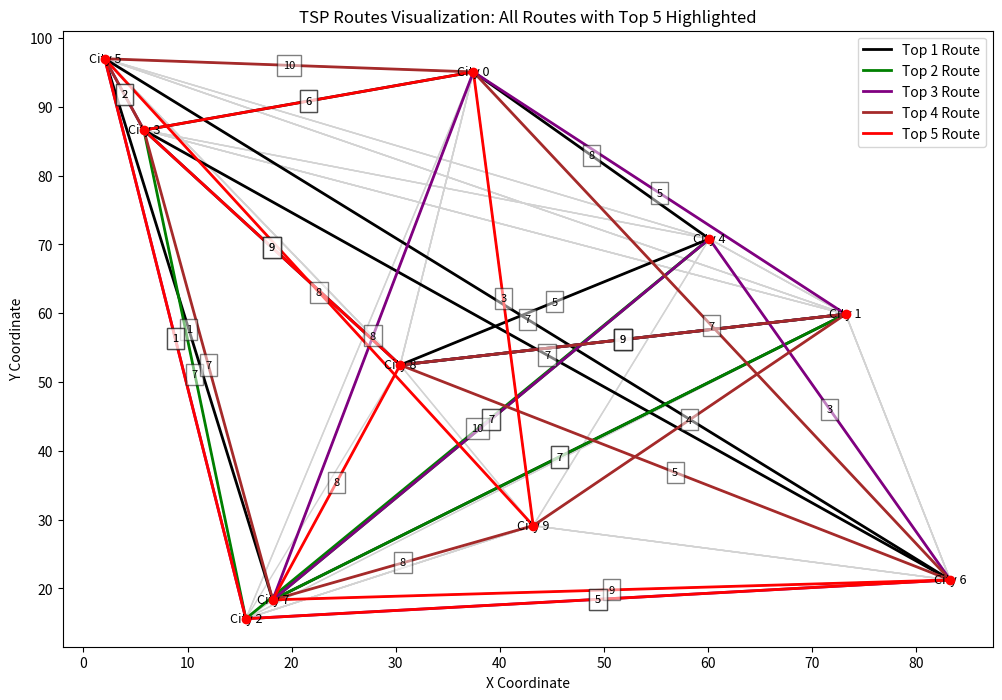

The script that saved this image:
import random
import matplotlib.pyplot as plt
import numpy as np

class TravelingSalesmanProblem:
    def __init__(self, num_cities, capacity):
        self.num_cities = num_cities
        self.routes = []
        self.capacity = capacity
        self.cities_matrix = [[]]
        self.generate_cities_matrix()
        
    def generate_cities_matrix(self):
        cities_matrix = [[0 for _ in range(self.num_cities)] for _ in range(self.num_cities)]
        for i in range(self.num_cities):
            for j in range(self.num_cities):
                if i != j:
                    distance = random.randint(1, 10)
                    cities_matrix[i][j] = distance
                    cities_matrix[j][i] = distance
        self.cities_matrix = cities_matrix
        return cities_matrix

    def generate_population(self, pop_size):
        population = []
        for _ in range(pop_size):
            route_size = random.randint(2, self.num_cities - 1)
            start_city = random.randint(0, self.num_cities - 1)
            route = [start_city] + random.sample([city for city in range(self.num_cities) if city != start_city], route_size - 1)
            route.append(start_city)
            new_route = self.Route(route, self)
            population.append(new_route)
        self.routes = population
        return population

    class Route:
        def __init__(self, route, TSProblem):
            self.route = route
            self.total_distance = 0
            self.TSProblem = TSProblem
            self.aptitude = 0
            self.calculate_total_value()
            self.calculate_aptitude()  # This now directly updates self.aptitude

        def calculate_total_value(self):
            total_value = 0
            num_cities = len(self.route)
            for i in range(num_cities - 1):  # Adjusted loop to avoid index out of range
                distance = self.TSProblem.cities_matrix[self.route[i]][self.route[i+1]]
                total_value += distance
            self.total_distance = total_value

        def calculate_aptitude(self):
            aptitude = self.total_distance / self.TSProblem.capacity
            if aptitude > 1:
                self.aptitude = 0
            else:
                self.aptitude = aptitude

        def __str__(self):
            return f'Rota : {self.route} \n Distancia total: {self.total_distance} \n Aptitude: {self.aptitude}'
    
    def visualize_top_routes(self, all_routes, top_routes, cities_coordinates):
        plt.figure(figsize=(12, 8))

        # Plot all routes with less emphasis
        for route_obj in all_routes:
            if route_obj.route not in top_routes:
                # If the route is not among the top routes, plot it with light gray
                self.plot_route_with_distances(route_obj.route, cities_coordinates, is_top_route=False, color='lightgray')

        # Colors for the top routes
        top_colors = ['black', 'green', 'purple', 'brown', 'red']
        
        # Highlight and label the top 5 routes with unique colors
        for idx, route in enumerate(top_routes):
            self.plot_route_with_distances(route, cities_coordinates, is_top_route=True, color=top_colors[idx % len(top_colors)])

        # Plot city nodes
        for idx, coord in enumerate(cities_coordinates):
            plt.scatter(coord[0], coord[1], c='red', zorder=5)  # Make cities stand out
            plt.text(coord[0], coord[1], f'City {idx}', fontsize=9, ha='center', va='center')

        plt.title('TSP Routes Visualization: All Routes with Top 5 Highlighted')
        plt.xlabel('X Coordinate')
        plt.ylabel('Y Coordinate')
        plt.legend(handles=[plt.Line2D([0], [0], color=c, linewidth=2) for c in top_colors], labels=[f'Top {i+1} Route' for i in range(len(top_colors))])
        plt.show()

    def plot_route_with_distances(self, route, cities_coordinates, is_top_route, color):
        linewidth = 2 if is_top_route else 1

        for i in range(len(route) - 1):
            start_city = route[i]
            end_city = route[i + 1]
            x = [cities_coordinates[start_city][0], cities_coordinates[end_city][0]]
            y = [cities_coordinates[start_city][1], cities_coordinates[end_city][1]]

            plt.plot(x, y, color=color, linewidth=linewidth)
            if is_top_route:
                # Show distance for top routes
                distance = self.cities_matrix[start_city][end_city]
                mid_point = ((x[0] + x[1]) / 2, (y[0] + y[1]) / 2)
                plt.text(mid_point[0], mid_point[1], f'{distance}', color='black', fontsize=8, ha='center', va='center', bbox=dict(facecolor='white', alpha=0.5))

class GeneticAlgorythm:
    
    def __init__(self, pop_size, chromo_size, crossover_perc, mutation_perc):
        self.pop_size = pop_size
        self.chromo_size = chromo_size
        self.crossover_perc = crossover_perc
        self.mutation_perc = mutation_perc
        
    @staticmethod
    def crossover_OX(parent1, parent2):
        num_cities = len(parent1.route)
        if num_cities > 4:
            start, end = sorted(random.sample(range(1, num_cities - 1), 2))
            child_route = parent1.route[:-1]
            fill_positions = list(range(start, end)) + list(range(end, num_cities - 1)) + list(range(1, start))
            for position in fill_positions:
                if child_route[position] not in parent2.route[start:end] and position not in range(start, end):
                    for city in parent2.route:
                        if city not in child_route:
                            child_route[position] = city
                            break
            child_route.append(child_route[0])
            child = TravelingSalesmanProblem.Route(child_route, parent1.TSProblem)
        else:
            child = random.choice([parent1,parent2])
        return [child]

    @staticmethod
    def mutation_generic(route):
        idx1, idx2 = random.sample(range(1, len(route.route) - 1), 2)
        route.route[idx1], route.route[idx2] = route.route[idx2], route.route[idx1]
        return route
        
    @staticmethod    
    def parent_selection(style, population):
        parents = []
        if style == "Championship":
            while len(parents) < 2:
                parent_contestant1 = random.choice(population)
                parent_contestant2 = random.choice(population)
                if parent_contestant1.aptitude > parent_contestant2.aptitude:
                    parents.append(parent_contestant2)
                else:
                    parents.append(parent_contestant1)
        elif style == "Roulette":
            total_aptitude = sum(route.aptitude for route in population)
            weights = [route.aptitude / total_aptitude if total_aptitude > 0 else 1 / len(population) for route in population]
            first_parent = random.choices(population, weights, k=1)[0]
            if total_aptitude > 0:
                adjusted_weights = [w if route != first_parent else 0 for route, w in zip(population, weights)]
                total_adjusted_weights = sum(adjusted_weights)
                adjusted_weights = [w / total_adjusted_weights for w in adjusted_weights]
            else:
                adjusted_weights = [1 / (len(population) - 1) if route != first_parent else 0 for route in population]
            second_parent = random.choices(population, adjusted_weights, k=1)[0]
            parents = [first_parent, second_parent]
        elif style == "Elitist":
            sorted_population = sorted(population, key=lambda x: x.aptitude, reverse=True)
            parents = sorted_population[:2]
        
        elif style == "Reverse Elitist":
            sorted_population = sorted(population, key=lambda x: x.aptitude, reverse=False)
            parents = sorted_population[:2]

        elif style == "Random":
            parents.append(random.choice(population))
            parents.append(random.choice(population))
        return parents
       
    def calculate_avg_aptitude(self, population):
        total_aptitude = sum(route.aptitude for route in population)
        avg_aptitude = total_aptitude / len(population) if len(population) > 0 else 0
        return avg_aptitude   
        
    def apply(self, problem, max_iterations):       
        for i in range(max_iterations):
            parents = self.parent_selection("Championship",problem.routes)
            if random.random() <= self.crossover_perc:
                cross_parents = self.crossover_OX(parents[0], parents[1])
                parents = cross_parents
            if random.random() <= self.mutation_perc:
                for parent in parents:
                    if len(parent.route) > 4:
                        parents.remove(parent)
                        parents.append(self.mutation_generic(parent))
            for parent in parents:
                problem.routes.append(parent)
            parents_to_remove = self.parent_selection("Reverse Elitist",problem.routes)
            for parent in parents_to_remove:
                try:
                    problem.routes.remove(parent)
                except Exception as e:
                    print(f"Removing failed: {e}")
            avg_aptitude = self.calculate_avg_aptitude(problem.routes)
            print(f"Average aptitude in generation {i}: {avg_aptitude}")
        return problem

if __name__ == "__main__":
    TSproblem = TravelingSalesmanProblem(num_cities=10, capacity=50)
    TSproblem.generate_population(pop_size=100)
    genetic_algorythm = GeneticAlgorythm(pop_size=len(TSproblem.routes), chromo_size=0, crossover_perc=0.8, mutation_perc=0.1)
    resulting_population = genetic_algorythm.apply(TSproblem,100)
    sorted_routes = sorted(resulting_population.routes, key=lambda x: x.aptitude, reverse=True)
    
    # Select top 5 routes
    top_routes = [route.route for route in sorted_routes[:5]]

    # Assuming city coordinates are known or generated here
    np.random.seed(42)  # For reproducible results
    cities_coordinates = [tuple(coord) for coord in np.random.rand(TSproblem.num_cities, 2) * 100]

    for route in sorted_routes[:5]:
        print(route)
        
    TSproblem.visualize_top_routes(sorted_routes, top_routes, cities_coordinates)